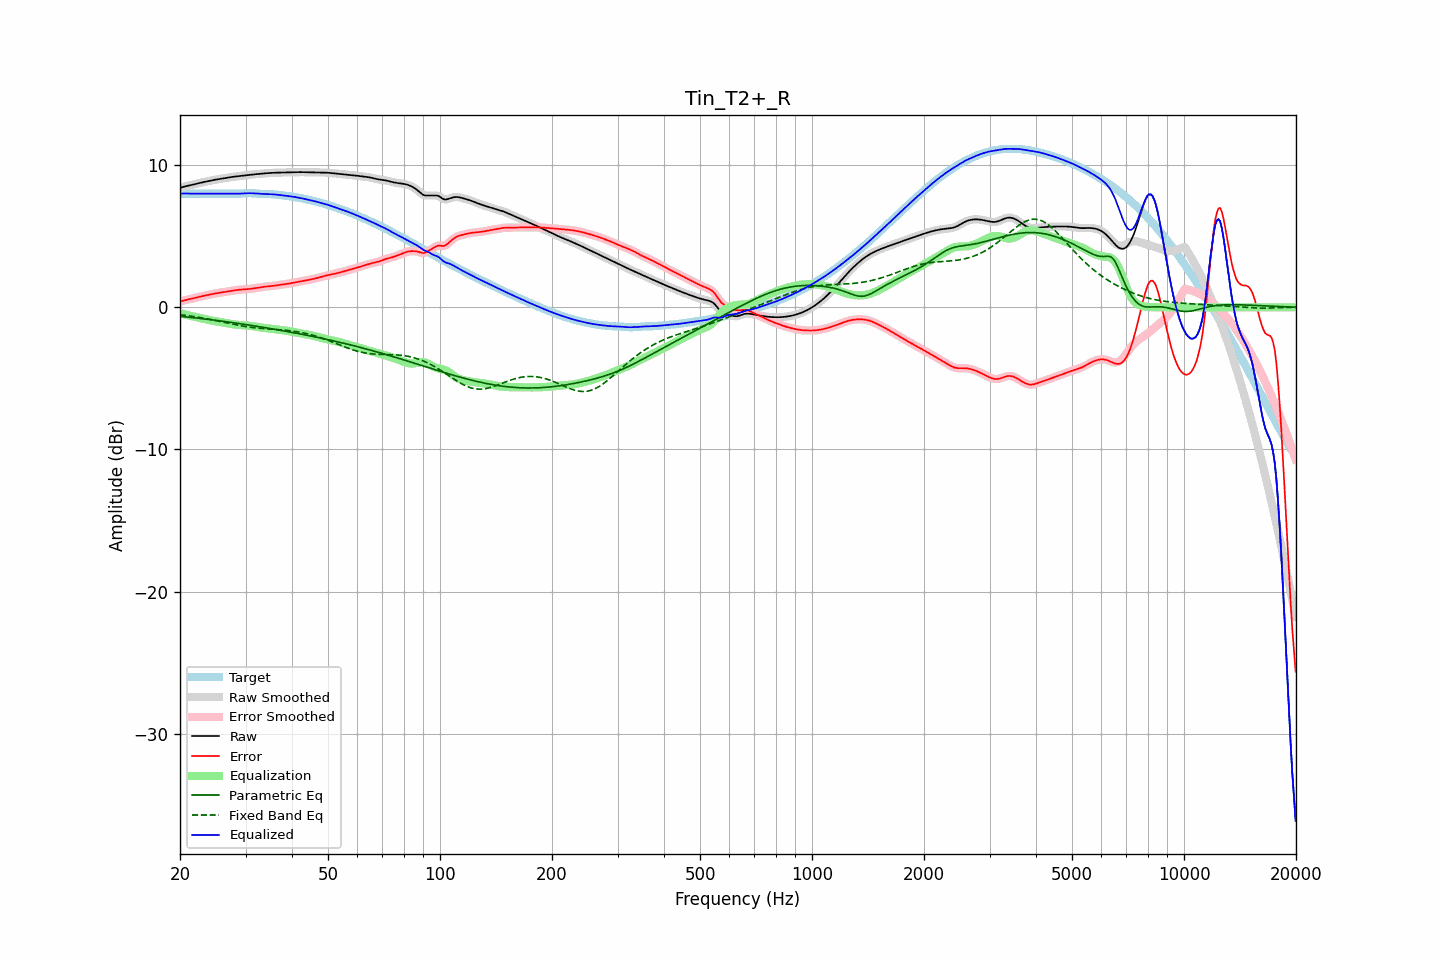

The file beside this chart, header and first rows:
frequency, raw, error, smoothed, error_smoothed, equalization, parametric_eq, fixed_band_eq, equalized_raw, equalized_smoothed, target
20.00, 8.40, 0.40, 8.40, 0.40, -0.41, -0.63, -0.51, 8.00, 8.00, 8.01
20.20, 8.44, 0.44, 8.44, 0.44, -0.44, -0.64, -0.53, 8.01, 8.01, 8.01
20.40, 8.48, 0.47, 8.48, 0.47, -0.47, -0.65, -0.54, 8.01, 8.01, 8.01
20.61, 8.51, 0.50, 8.51, 0.50, -0.49, -0.66, -0.56, 8.01, 8.01, 8.01
20.81, 8.53, 0.53, 8.53, 0.53, -0.52, -0.68, -0.57, 8.01, 8.01, 8.01
21.02, 8.56, 0.55, 8.56, 0.55, -0.55, -0.69, -0.59, 8.01, 8.01, 8.01
21.23, 8.58, 0.58, 8.58, 0.58, -0.58, -0.70, -0.60, 8.00, 8.00, 8.01
21.44, 8.61, 0.60, 8.61, 0.60, -0.61, -0.71, -0.62, 8.00, 8.00, 8.01
21.66, 8.64, 0.63, 8.64, 0.63, -0.63, -0.72, -0.64, 8.00, 8.00, 8.01
21.87, 8.66, 0.66, 8.66, 0.66, -0.66, -0.74, -0.65, 8.00, 8.00, 8.01
22.09, 8.69, 0.69, 8.69, 0.69, -0.69, -0.75, -0.67, 8.01, 8.01, 8.01
22.31, 8.72, 0.72, 8.72, 0.72, -0.71, -0.76, -0.69, 8.01, 8.01, 8.01
22.54, 8.75, 0.74, 8.75, 0.74, -0.74, -0.77, -0.71, 8.01, 8.01, 8.01
22.76, 8.77, 0.77, 8.77, 0.77, -0.77, -0.79, -0.73, 8.01, 8.01, 8.01
22.99, 8.80, 0.79, 8.80, 0.79, -0.79, -0.80, -0.75, 8.01, 8.01, 8.01
23.22, 8.82, 0.82, 8.82, 0.82, -0.82, -0.81, -0.77, 8.00, 8.00, 8.01
23.45, 8.85, 0.84, 8.85, 0.84, -0.84, -0.83, -0.79, 8.00, 8.00, 8.01
23.69, 8.87, 0.86, 8.87, 0.86, -0.87, -0.84, -0.81, 8.00, 8.00, 8.01
23.92, 8.89, 0.89, 8.89, 0.89, -0.89, -0.85, -0.83, 8.00, 8.00, 8.01
24.16, 8.92, 0.91, 8.92, 0.91, -0.91, -0.87, -0.85, 8.01, 8.01, 8.01
24.40, 8.94, 0.94, 8.94, 0.94, -0.93, -0.88, -0.88, 8.01, 8.01, 8.01
24.65, 8.96, 0.96, 8.96, 0.96, -0.96, -0.90, -0.90, 8.01, 8.01, 8.01
24.89, 8.98, 0.98, 8.98, 0.98, -0.98, -0.91, -0.92, 8.01, 8.01, 8.01
25.14, 9.00, 1.00, 9.00, 1.00, -1.00, -0.92, -0.95, 8.01, 8.01, 8.01
25.39, 9.02, 1.02, 9.02, 1.02, -1.02, -0.94, -0.97, 8.01, 8.01, 8.01
25.65, 9.04, 1.03, 9.04, 1.03, -1.04, -0.95, -0.99, 8.00, 8.00, 8.01
25.91, 9.06, 1.05, 9.06, 1.05, -1.05, -0.97, -1.02, 8.00, 8.00, 8.01
26.16, 9.08, 1.07, 9.08, 1.07, -1.07, -0.98, -1.04, 8.00, 8.00, 8.01
26.43, 9.10, 1.09, 9.10, 1.09, -1.09, -1.00, -1.07, 8.00, 8.00, 8.01
26.69, 9.12, 1.11, 9.12, 1.11, -1.11, -1.01, -1.09, 8.01, 8.01, 8.01
26.96, 9.14, 1.13, 9.14, 1.13, -1.13, -1.03, -1.11, 8.01, 8.01, 8.01
27.23, 9.16, 1.15, 9.16, 1.15, -1.15, -1.05, -1.14, 8.01, 8.01, 8.00
27.50, 9.17, 1.17, 9.17, 1.17, -1.17, -1.06, -1.16, 8.00, 8.00, 8.00
27.77, 9.19, 1.19, 9.19, 1.19, -1.19, -1.08, -1.19, 8.00, 8.00, 8.00
28.05, 9.20, 1.20, 9.20, 1.20, -1.20, -1.09, -1.21, 8.00, 8.00, 8.00
28.33, 9.21, 1.22, 9.21, 1.22, -1.22, -1.11, -1.23, 8.00, 8.00, 8.00
28.62, 9.23, 1.23, 9.23, 1.23, -1.23, -1.13, -1.25, 8.00, 8.00, 8.00
28.90, 9.24, 1.24, 9.24, 1.24, -1.24, -1.14, -1.27, 8.00, 8.00, 8.00
29.19, 9.25, 1.25, 9.25, 1.25, -1.25, -1.16, -1.29, 8.00, 8.00, 8.00
29.48, 9.27, 1.26, 9.27, 1.26, -1.26, -1.18, -1.31, 8.01, 8.01, 8.01
29.78, 9.28, 1.26, 9.28, 1.26, -1.27, -1.19, -1.33, 8.02, 8.02, 8.02
30.08, 9.30, 1.27, 9.30, 1.27, -1.27, -1.21, -1.35, 8.03, 8.03, 8.03
30.38, 9.31, 1.28, 9.31, 1.28, -1.28, -1.23, -1.37, 8.03, 8.03, 8.03
30.68, 9.33, 1.29, 9.33, 1.29, -1.29, -1.25, -1.39, 8.03, 8.03, 8.04
30.99, 9.34, 1.31, 9.34, 1.31, -1.31, -1.26, -1.40, 8.03, 8.03, 8.04
31.30, 9.35, 1.32, 9.35, 1.32, -1.32, -1.28, -1.42, 8.03, 8.03, 8.03
31.61, 9.36, 1.34, 9.36, 1.34, -1.34, -1.30, -1.43, 8.02, 8.02, 8.02
31.93, 9.37, 1.35, 9.37, 1.35, -1.36, -1.32, -1.44, 8.01, 8.01, 8.02
32.24, 9.38, 1.37, 9.38, 1.37, -1.37, -1.34, -1.46, 8.00, 8.00, 8.01
32.57, 9.39, 1.39, 9.39, 1.39, -1.39, -1.35, -1.47, 8.00, 8.00, 7.99
32.89, 9.40, 1.41, 9.40, 1.41, -1.41, -1.37, -1.48, 7.99, 7.99, 7.98
33.22, 9.41, 1.43, 9.41, 1.43, -1.43, -1.39, -1.49, 7.98, 7.98, 7.98
33.55, 9.42, 1.45, 9.42, 1.44, -1.44, -1.41, -1.50, 7.98, 7.98, 7.97
33.89, 9.43, 1.46, 9.43, 1.46, -1.45, -1.43, -1.50, 7.98, 7.98, 7.97
34.23, 9.44, 1.47, 9.44, 1.47, -1.47, -1.45, -1.51, 7.97, 7.97, 7.97
34.57, 9.45, 1.48, 9.45, 1.48, -1.48, -1.47, -1.52, 7.97, 7.97, 7.97
34.92, 9.46, 1.49, 9.46, 1.49, -1.49, -1.49, -1.53, 7.97, 7.97, 7.97
35.27, 9.46, 1.50, 9.46, 1.50, -1.50, -1.51, -1.54, 7.96, 7.96, 7.96
35.62, 9.47, 1.51, 9.47, 1.51, -1.52, -1.53, -1.54, 7.95, 7.95, 7.96
35.97, 9.47, 1.53, 9.47, 1.53, -1.53, -1.55, -1.55, 7.94, 7.94, 7.94
... 635 more rows
